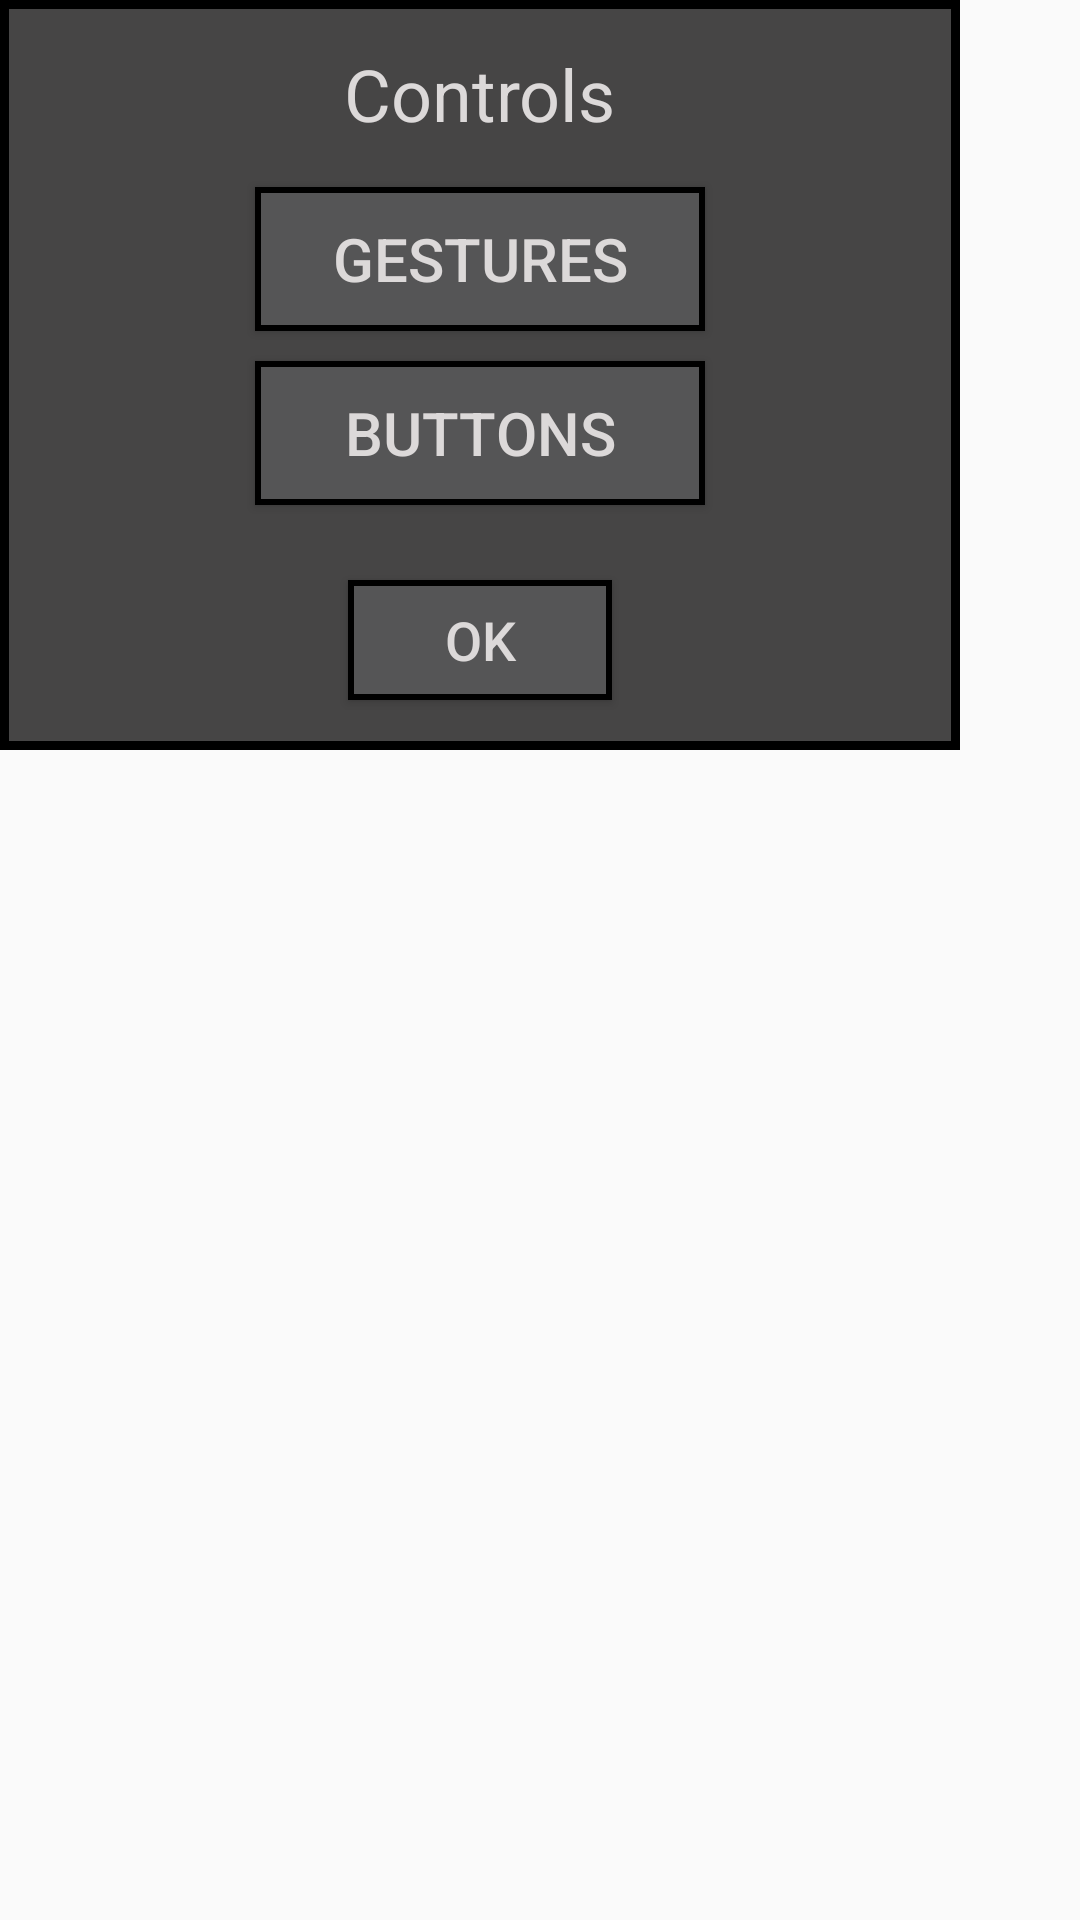

The Android layout XML behind this screen, and the referenced resources:
<!-- AndroidManifest.xml: application theme AppTheme -->
<!-- res/layout/controls_layout.xml -->
<?xml version="1.0" encoding="utf-8"?>
<RelativeLayout xmlns:android="http://schemas.android.com/apk/res/android"
    android:layout_width="match_parent"
    android:layout_height="match_parent">

    <LinearLayout
        android:layout_width="320dp"
        android:layout_height="250dp"
        android:background="@drawable/dialog"
        android:orientation="vertical"
        >

        <TextView
            android:layout_width="wrap_content"
            android:layout_height="wrap_content"
            android:text="Controls"
            android:id="@+id/text"
            android:layout_alignParentTop="true"
            android:textColor="#dcd9d9"
            android:textSize="24sp"
            android:layout_marginTop="15dp"
            android:layout_gravity="center_horizontal" />

        <Button
            android:layout_width="150dp"
            android:layout_height="wrap_content"
            android:text="Gestures"
            android:id="@+id/buttonGestures"
            android:background="@drawable/buttonghost"
            android:textColor="#dcd9d9"
            android:textSize="20sp"
            android:layout_gravity="center_horizontal"
            android:layout_marginTop="15dp"
            />


        <Button
            android:layout_marginTop="10dp"
            android:layout_width="150dp"
            android:layout_height="wrap_content"
            android:text="Buttons"
            android:id="@+id/buttonButtons"
            android:background="@drawable/buttonghost"
            android:textColor="#dcd9d9"
            android:textSize="20sp"
            android:layout_above="@+id/buttonGestures"
            android:layout_gravity="center_horizontal" />

        <Button
            android:layout_marginTop="25dp"
            android:layout_width="wrap_content"
            android:layout_height="40dp"
            android:text="OK"
            android:id="@+id/buttonOK"
            android:background="@drawable/button"
            android:textColor="#dcd9d9"
            android:textSize="18sp"
            android:layout_above="@+id/buttonGestures"
            android:layout_gravity="center_horizontal" />

    </LinearLayout>

</RelativeLayout>
<!-- resources referenced by this layout -->
<resources>
  <!-- drawable button (drawable) -->
  <?xml version="1.0" encoding="utf-8"?>
  <selector xmlns:android="http://schemas.android.com/apk/res/android" >
  
      <item android:state_pressed="true">
          <shape android:shape="rectangle">
              <stroke android:width="2dp" android:color="#000000"/>
              <solid android:color="#727273"/>
          </shape>
      </item>
  
      <item android:state_pressed="false">
          <shape android:shape="rectangle">
              <stroke android:width="2dp" android:color="#000000"/>
              <solid android:color="#555556"/>
          </shape>
      </item>
  
  </selector>
  <!-- drawable buttonghost (drawable) -->
  <?xml version="1.0" encoding="utf-8"?>
  <selector xmlns:android="http://schemas.android.com/apk/res/android">
  
      <item android:state_activated="true">
          <shape android:shape="rectangle">
              <stroke android:width="2dp" android:color="#000000"/>
              <solid android:color="#727273"/>
          </shape>
      </item>
  
      <item android:state_activated="false">
          <shape android:shape="rectangle">
              <stroke android:width="2dp" android:color="#000000"/>
              <solid android:color="#555556"/>
          </shape>
      </item>
  
  </selector>
  <!-- drawable dialog (drawable) -->
  <?xml version="1.0" encoding="utf-8"?>
  <shape xmlns:android="http://schemas.android.com/apk/res/android"
      android:shape="rectangle">
      <stroke android:width="3dp" android:color="#FF000000"/>
      <solid android:color="#464545"/>
  </shape>
  <style name="AppTheme" parent="Theme.AppCompat.Light.DarkActionBar">
          
          <item name="colorPrimary">@color/colorPrimary</item>
          <item name="colorPrimaryDark">@color/colorPrimaryDark</item>
          <item name="colorAccent">@color/colorAccent</item>
      </style>
  <!-- not gathered from this repository: default colours our renderer supplied (Android Studio template values) -->
  <color name="colorPrimary">#FF6200EE</color>
  <color name="colorPrimaryDark">#FF3700B3</color>
  <color name="colorAccent">#FF03DAC5</color>
</resources>
